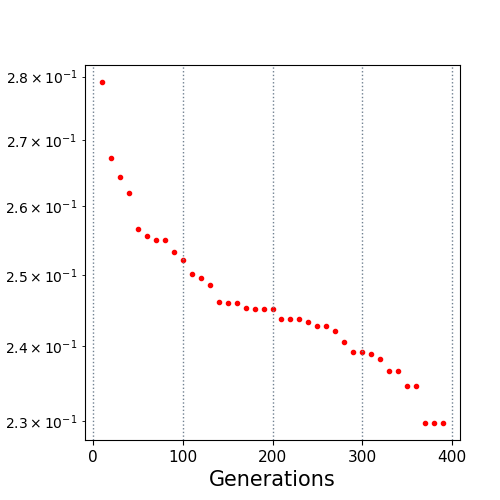

Data behind this chart, as committed beside it:
10.0, 0.279129
20.0, 0.2673
30.0, 0.2644
40.0, 0.262
50.0, 0.2566
60.0, 0.2556
70.0, 0.255
80.0, 0.255
90.0, 0.2533
100.0, 0.2521
110.0, 0.2501
120.0, 0.2496
130.0, 0.2486
140.0, 0.2461
150.0, 0.246
160.0, 0.246
170.0, 0.2454
180.0, 0.2452
190.0, 0.2452
200.0, 0.2452
210.0, 0.2439
220.0, 0.2439
230.0, 0.2439
240.0, 0.2433
250.0, 0.2428
260.0, 0.2428
270.0, 0.2422
280.0, 0.2406
290.0, 0.2392
300.0, 0.2392
310.0, 0.239
320.0, 0.2382
330.0, 0.2367
340.0, 0.2367
350.0, 0.2346
360.0, 0.2346
370.0, 0.2298
380.0, 0.2297
390.0, 0.2297
